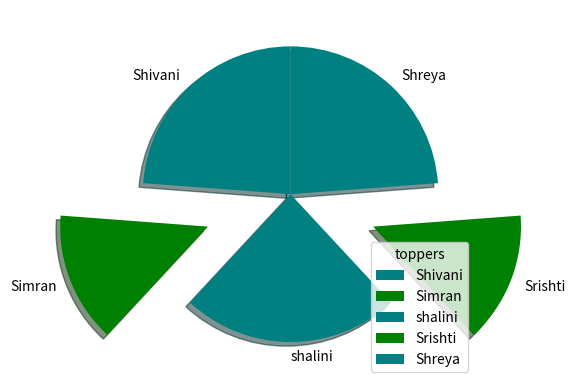

Write the Python code that produced this figure.
import matplotlib.pyplot as plt 
import numpy as np 

cse=["Shivani","Simran","shalini","Srishti","Shreya"]
meawww=[50,30,50,30,50]
plt.pie(meawww,labels=cse,startangle=90,explode=[0,0.6,0,0.6,0],shadow=True,colors=["teal","g","teal","g","teal"])
plt.legend(title="toppers")
plt.show()
